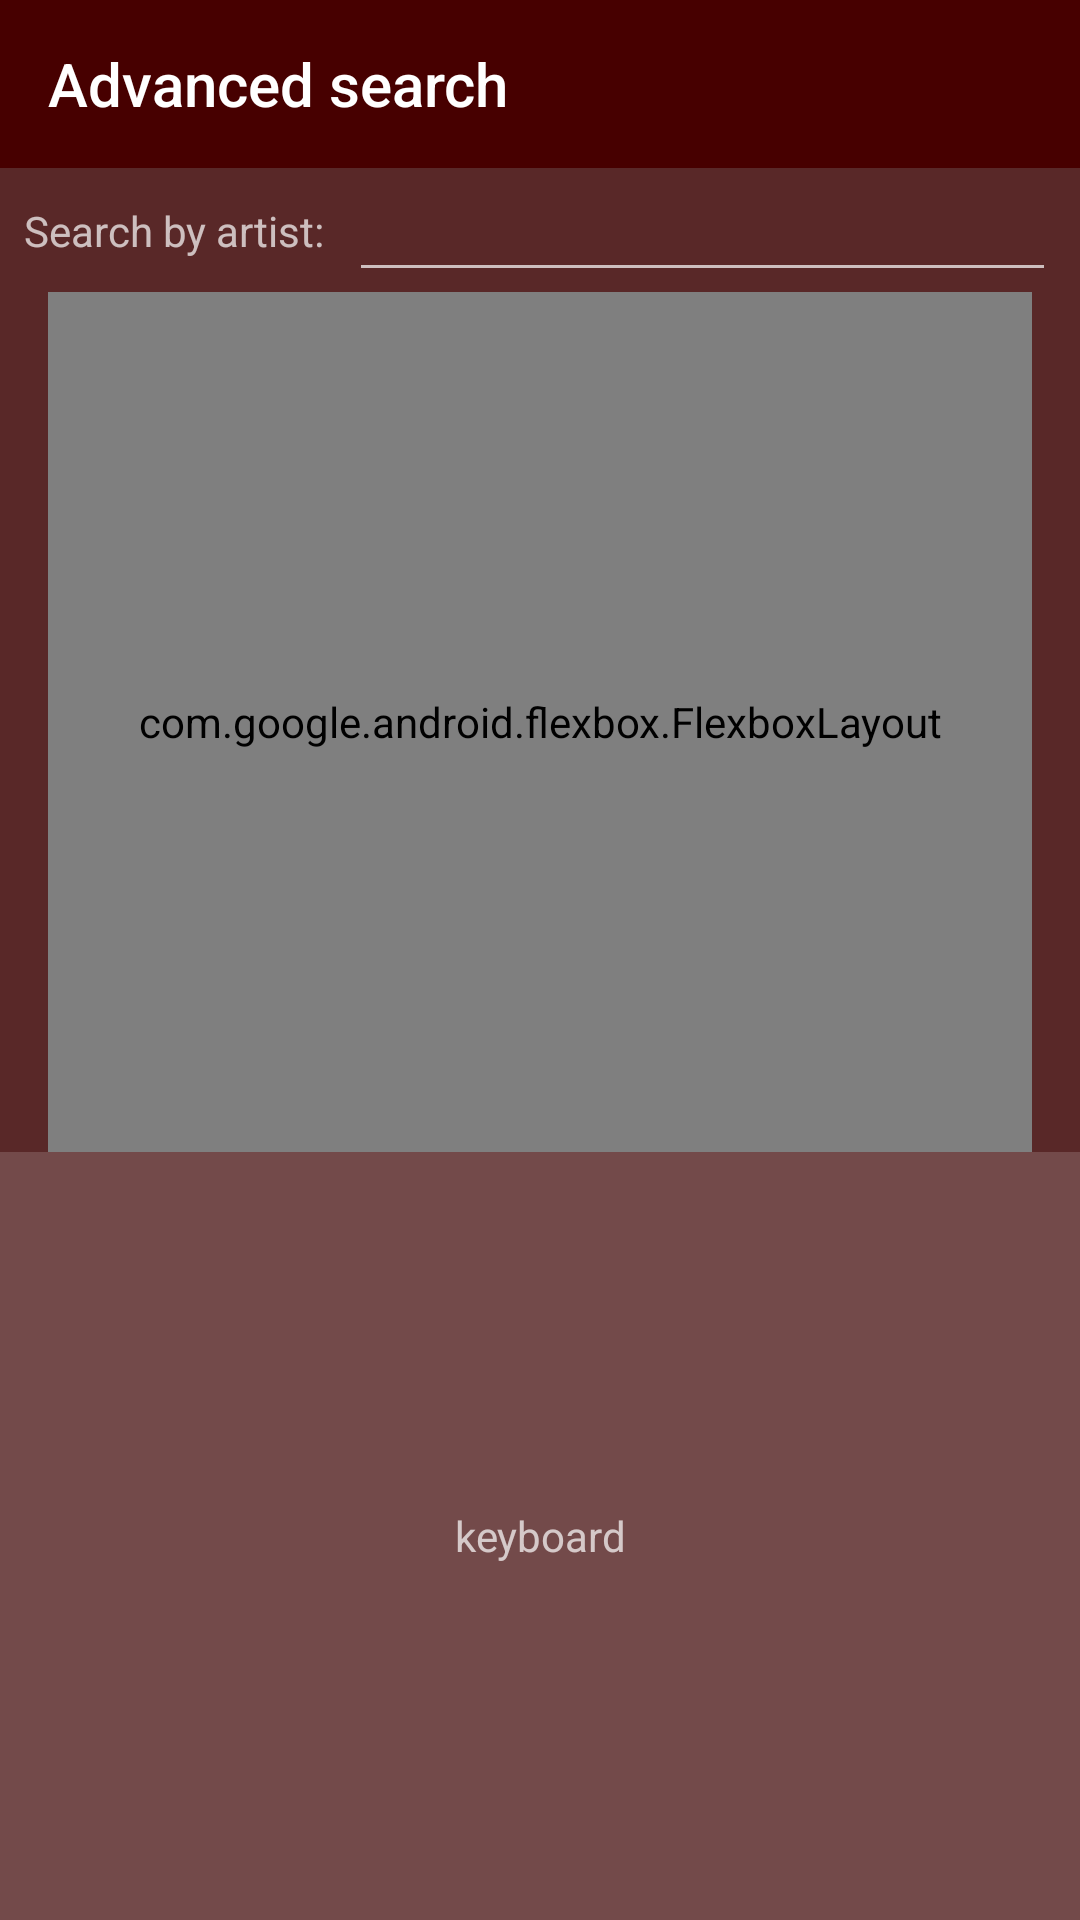

This screen was rendered from an Android layout file. Write that file and the resources it references.
<!-- AndroidManifest.xml: application theme AppTheme -->
<!-- res/layout/a_layout_2.xml -->
<?xml version="1.0" encoding="utf-8"?>

<android.support.constraint.ConstraintLayout xmlns:android="http://schemas.android.com/apk/res/android"
    xmlns:app="http://schemas.android.com/apk/res-auto"
    xmlns:tools="http://schemas.android.com/tools"
    android:layout_width="match_parent"
    android:layout_height="match_parent"
    tools:context=".MainActivityA">

    <android.support.v7.widget.Toolbar
        android:id="@+id/toolbar"
        android:layout_width="0dp"
        android:layout_height="?attr/actionBarSize"
        android:background="@color/colorPrimary"
        app:layout_constraintEnd_toEndOf="parent"
        app:layout_constraintStart_toStartOf="parent"
        app:navigationIcon="@drawable/ic_close"
        app:title="Advanced search" />

    <TextView
        android:id="@+id/text1"
        android:layout_width="wrap_content"
        android:layout_height="wrap_content"
        android:layout_marginStart="8dp"
        android:text="Search by artist:"
        app:layout_constraintBottom_toBottomOf="@id/input"
        app:layout_constraintStart_toStartOf="parent"
        app:layout_constraintTop_toTopOf="@id/input" />

    <EditText
        android:id="@+id/input"
        android:layout_width="0dp"
        android:layout_height="wrap_content"
        android:layout_marginEnd="8dp"
        android:layout_marginStart="8dp"
        app:layout_constraintEnd_toEndOf="parent"
        app:layout_constraintStart_toEndOf="@id/text1"
        app:layout_constraintTop_toBottomOf="@id/toolbar" />

    <com.google.android.flexbox.FlexboxLayout
        android:layout_width="0dp"
        android:layout_height="0dp"
        android:layout_marginEnd="16dp"
        android:layout_marginStart="16dp"
        app:alignContent="flex_start"
        app:flexWrap="wrap"
        app:layout_constraintBottom_toTopOf="@id/guide"
        app:layout_constraintEnd_toEndOf="parent"
        app:layout_constraintStart_toStartOf="parent"
        app:layout_constraintTop_toBottomOf="@id/input">

        <TextView
            style="@style/Chip.Choice"
            android:text="runrun" />

        <TextView
            style="@style/Chip.Choice"
            android:text="rusty soul" />

        <TextView
            style="@style/Chip.Choice"
            android:text="ruuen rouga" />

        <TextView
            style="@style/Chip.Choice"
            android:text="ryoh-zoh" />

        <TextView
            style="@style/Chip.Choice"
            android:text="ryoma" />

    </com.google.android.flexbox.FlexboxLayout>

    <android.support.constraint.Guideline
        android:id="@+id/guide"
        android:layout_width="wrap_content"
        android:layout_height="wrap_content"
        android:orientation="horizontal"
        app:layout_constraintGuide_percent="0.6" />

    <TextView
        android:layout_width="0dp"
        android:layout_height="0dp"
        android:background="@color/itemColor"
        android:gravity="center"
        android:text="keyboard"
        app:layout_constraintBottom_toBottomOf="parent"
        app:layout_constraintEnd_toEndOf="parent"
        app:layout_constraintStart_toStartOf="parent"
        app:layout_constraintTop_toTopOf="@id/guide" />

</android.support.constraint.ConstraintLayout>
<!-- resources referenced by this layout -->
<resources>
  <color name="colorPrimary">#470000</color>
  <color name="itemColor">#28FFFFFF</color>
  <style name="Chip.Choice">
          <item name="android:paddingEnd">12dp</item>
      </style>
  <style name="AppTheme" parent="Theme.AppCompat.NoActionBar">
          <item name="colorPrimary">@color/colorPrimary</item>
          <item name="colorPrimaryDark">@color/colorPrimaryDark</item>
          <item name="colorAccent">@color/colorAccent</item>
          <item name="android:windowBackground">@color/windowBackground</item>
      </style>
  <color name="colorPrimaryDark">#3f0000</color>
  <color name="colorAccent">#b25959</color>
  <color name="windowBackground">#592828</color>
</resources>
